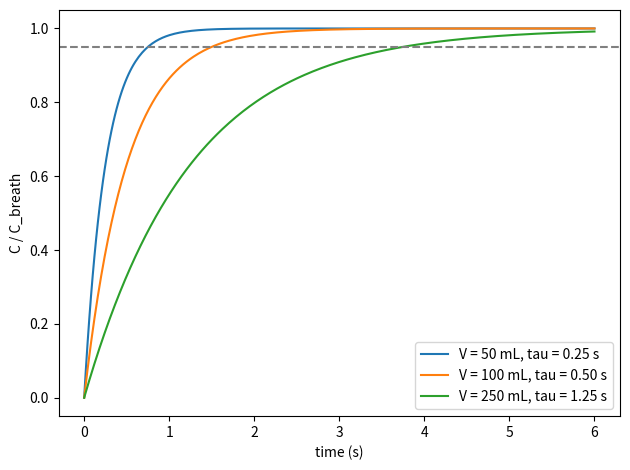

Here is the Python script that generated this plot: (Note: this script raises an exception after producing the figure.)
import numpy as np, matplotlib.pyplot as plt
Q = 200.0                                  # mL/s, slow exhale (0.2 L/s)
t = np.linspace(0, 6, 300)
for V in [50, 100, 250]:                   # chamber volume, mL
    tau = V / Q
    plt.plot(t, 1 - np.exp(-t / tau), label=f"V = {V} mL, tau = {tau:.2f} s")
plt.axhline(0.95, ls="--", c="gray"); plt.xlabel("time (s)"); plt.ylabel("C / C_breath")
plt.legend(); plt.tight_layout(); plt.savefig("../analysis/figures/chamber_tau.png", dpi=200)
print("saved analysis/figures/chamber_tau.png")
